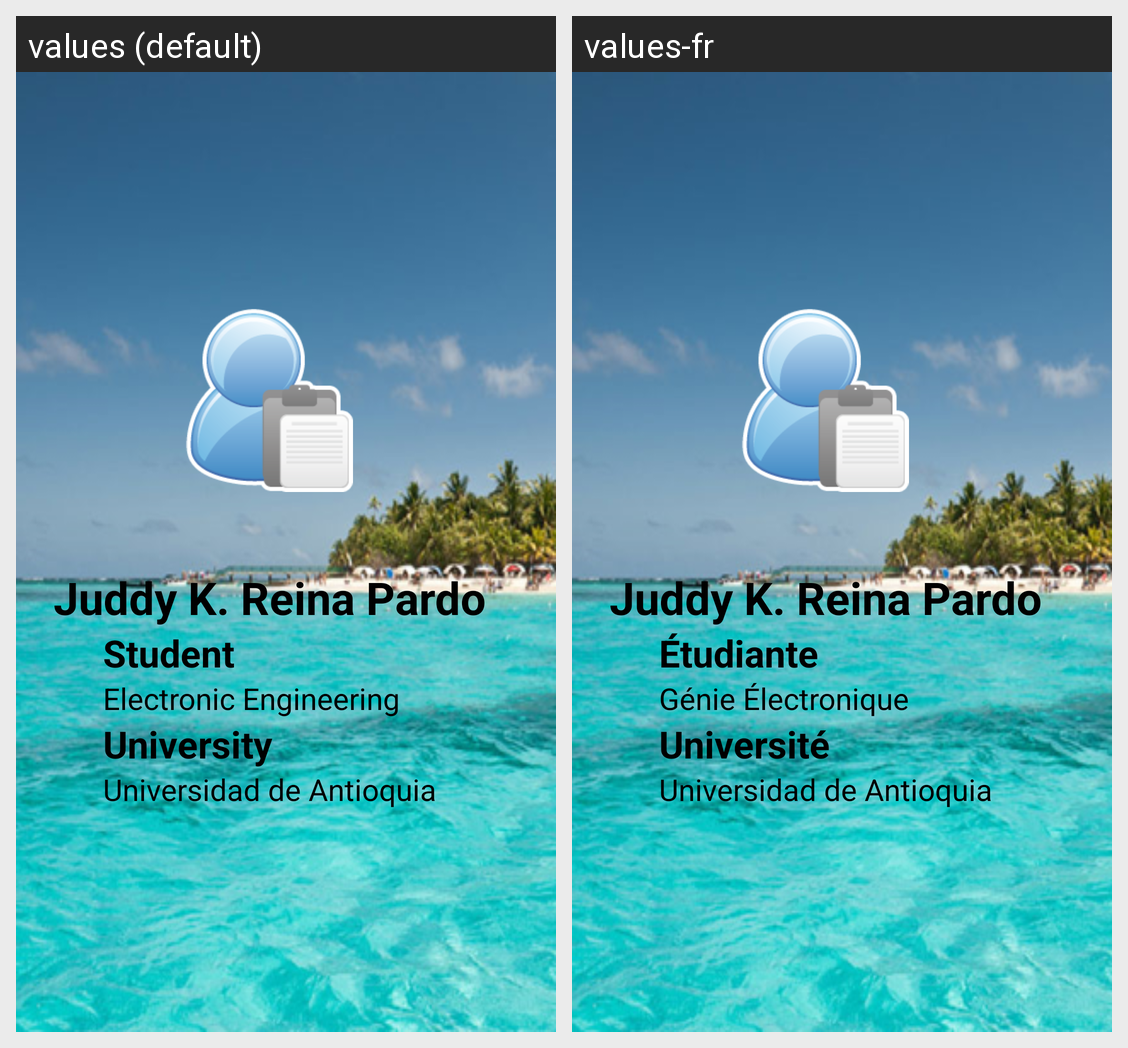

Locale-by-locale string values for the Android screen shown in this grid:
Android screen res/layout/activity_about.xml rendered under 2 locales, left to right: values (default), values-fr. Device: Nexus 5 (rendered at 1080×1920; each locale shown at half size, 540×960, under a caption strip naming it); theme AppTheme.
Strings drawn on this screen, with the default value and each locale's value (text and hints the layout hard-codes, and strings that could not be matched under every locale, appear in the picture but are not listed):

NAME
  values: Juddy K. Reina Pardo
  values-fr: Juddy K. Reina Pardo

info1
  values: Student
  values-fr: Étudiante

info2
  values: Electronic Engineering
  values-fr: Génie Électronique

info3
  values: University
  values-fr: Université

info4
  values: Universidad de Antioquia
  values-fr: Universidad de Antioquia
